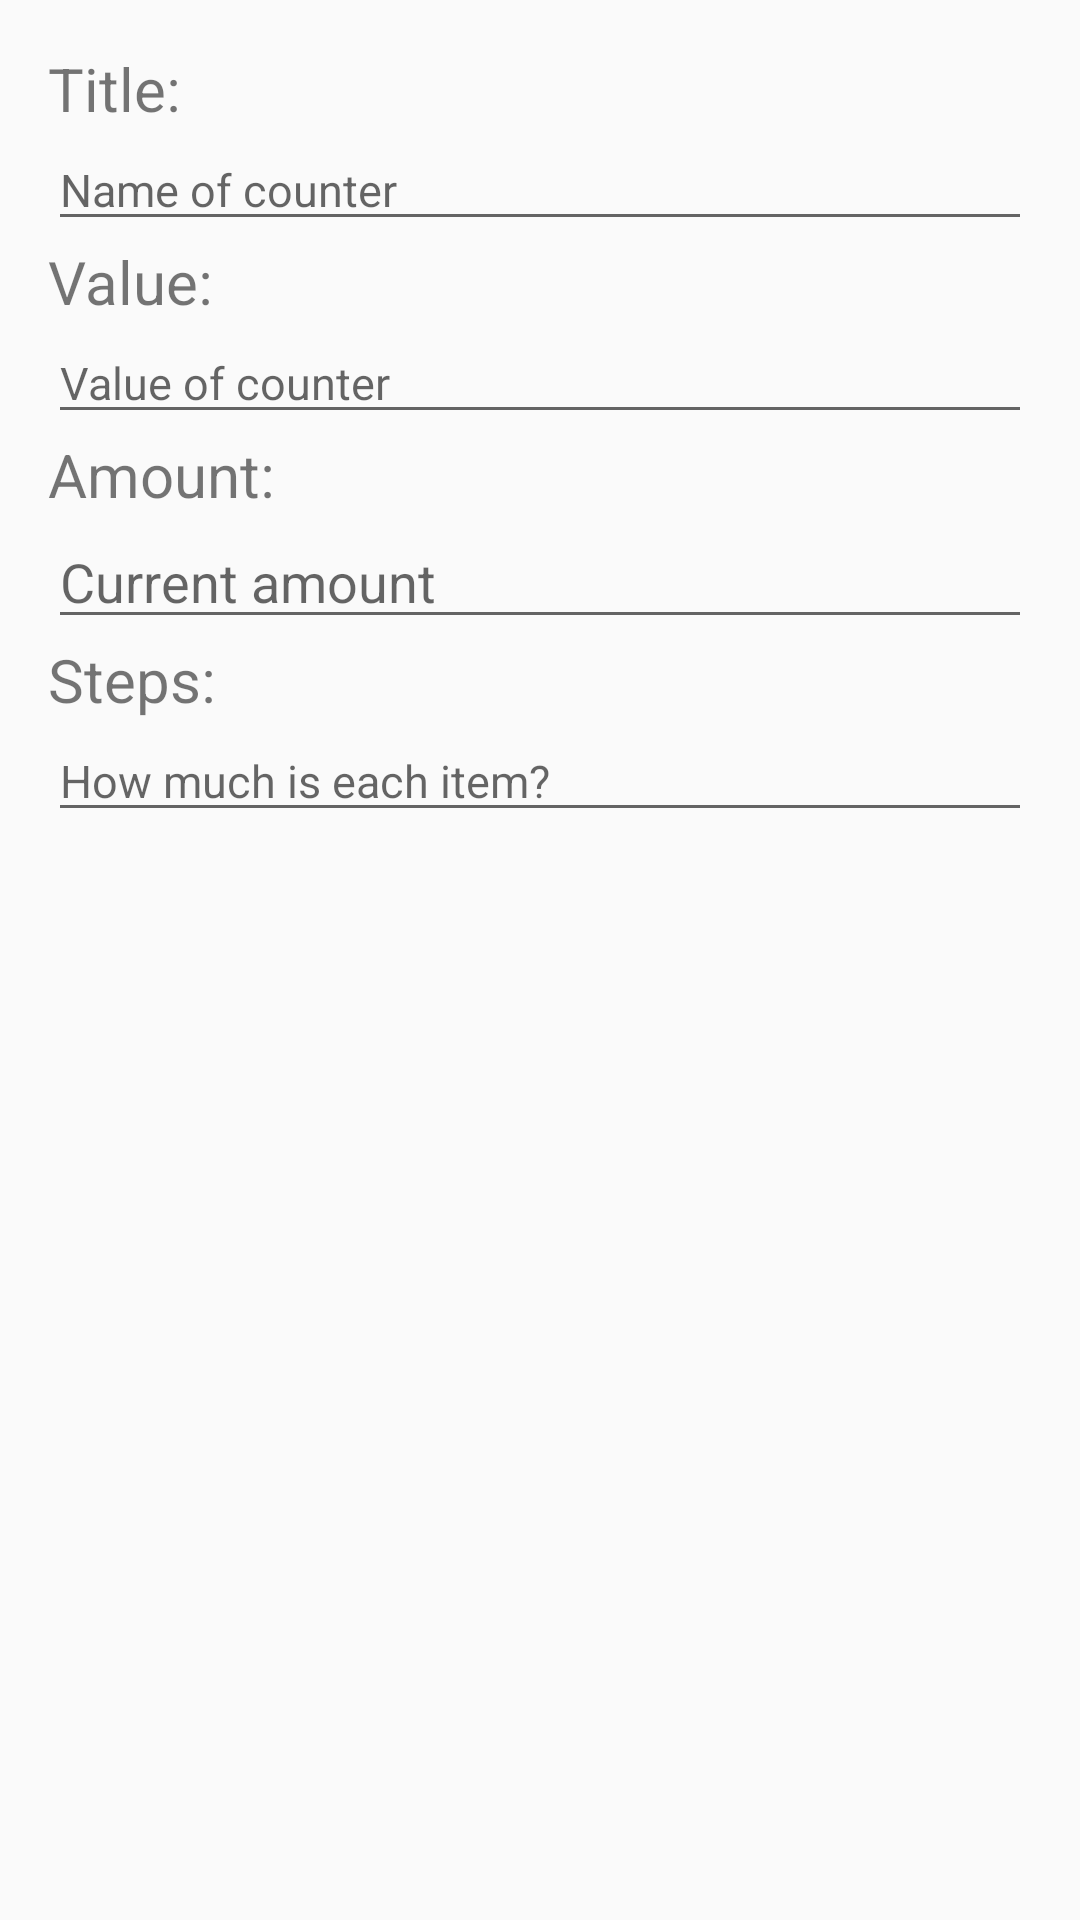

The Android layout XML behind this screen, and the referenced resources:
<!-- AndroidManifest.xml: application theme AppTheme -->
<!-- res/layout/fragment_add_dialog.xml -->
<?xml version="1.0" encoding="utf-8"?>
<ScrollView xmlns:android="http://schemas.android.com/apk/res/android"
    android:layout_width="match_parent"
    android:layout_height="match_parent">
    <LinearLayout
        android:layout_width="match_parent"
        android:layout_height="wrap_content"
        android:orientation="vertical"
        android:padding="@dimen/dialog_layout_padding">
        <TextView
            android:layout_width="wrap_content"
            android:layout_height="wrap_content"
            android:text="@string/add_dialog_text_view_title"
            style="@style/dialog_title_size"
            />
        <EditText
            android:id="@+id/add_dialog_edit_title"
            android:layout_width="match_parent"
            android:layout_height="wrap_content"
            android:inputType="text"
            android:maxLines="1"
            android:hint="@string/add_dialog_text_view_title_hint"
            style="@style/dialog_value_size"
            />
        <TextView
            android:layout_width="wrap_content"
            android:layout_height="wrap_content"
            android:text="@string/add_dialog_text_view_value"
            style="@style/dialog_title_size"/>
        <EditText
            android:id="@+id/add_dialog_edit_value"
            android:layout_width="match_parent"
            android:layout_height="wrap_content"
            android:inputType="numberSigned"
            android:maxLength="8"
            android:maxLines="1"
            android:hint="@string/add_dialog_text_view_value_hint"
            style="@style/dialog_value_size"
            />
        <TextView
            android:layout_width="wrap_content"
            android:layout_height="wrap_content"
            android:text="@string/add_dialog_text_view_amount"
            style="@style/dialog_title_size"/>
        <EditText
            android:id="@+id/add_dialog_edit_amount"
            android:layout_width="match_parent"
            android:layout_height="wrap_content"
            android:inputType="numberDecimal"
            android:maxLength="8"
            android:maxLines="1"
            android:hint="@string/add_dialog_text_view_amount_hint"/>
        style="@style/dialog_value_size"
        <TextView
            android:layout_width="wrap_content"
            android:layout_height="wrap_content"
            android:text="@string/add_dialog_text_view_step"
            style="@style/dialog_title_size"/>
        <EditText
            android:id="@+id/add_dialog_edit_steps"
            android:layout_width="match_parent"
            android:layout_height="wrap_content"
            android:inputType="numberDecimal"
            android:maxLength="8"
            android:maxLines="1"
            android:hint="@string/add_dialog_text_view_steps_hint"
            style="@style/dialog_value_size"/>
    </LinearLayout>

</ScrollView>
<!-- resources referenced by this layout -->
<resources>
  <dimen name="dialog_layout_padding">16dp</dimen>
  <string name="add_dialog_text_view_amount">Amount: </string>
  <string name="add_dialog_text_view_amount_hint">Current amount</string>
  <string name="add_dialog_text_view_step">Steps: </string>
  <string name="add_dialog_text_view_steps_hint">How much is each item?</string>
  <string name="add_dialog_text_view_title">Title: </string>
  <string name="add_dialog_text_view_title_hint">Name of counter</string>
  <string name="add_dialog_text_view_value">Value: </string>
  <string name="add_dialog_text_view_value_hint">Value of counter</string>
  <style name="dialog_title_size">
          <item name="android:textSize">20sp</item>
      </style>
  <style name="dialog_value_size">
          <item name="android:textSize">15sp</item>
      </style>
  <style name="AppTheme" parent="Theme.AppCompat.Light.DarkActionBar">
          
          <item name="colorPrimary">@color/colorPrimary</item>
          <item name="colorPrimaryDark">@color/colorPrimaryDark</item>
          <item name="colorAccent">@color/colorAccent</item>
      </style>
  <!-- not gathered from this repository: default colours our renderer supplied (Android Studio template values) -->
  <color name="colorPrimary">#FF6200EE</color>
  <color name="colorPrimaryDark">#FF3700B3</color>
  <color name="colorAccent">#FF03DAC5</color>
</resources>
